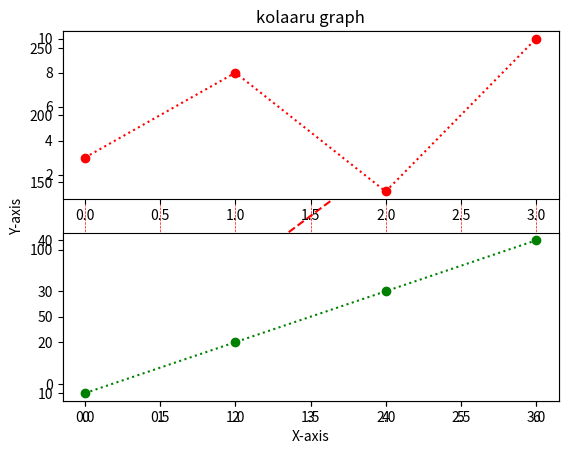

Generate this figure with matplotlib:
import matplotlib.pyplot as plt
import numpy as np
#1
xpoints = np.array([0, 6])
ypoints = np.array([0, 250])

plt.plot(xpoints, ypoints, 'o:r', ls = '--')
plt.title("naanga kolaaru")
plt.show()
#2
plt.plot(xpoints,ypoints,'o', ms=20, mec='r')
plt.grid(color='red',ls='--',linewidth=0.5)
plt.show()
#3
y = np.array([2,3,5,6,7])
plt.plot(y,linewidth = '20')
plt.show()
#4
plt.plot(y,ls = ':', marker = '*')
plt.title("kolaaru graph")
plt.xlabel("X-axis")
plt.ylabel("Y-axis")
plt.show()
#5
y1 = np.array([3, 8, 1, 10])
y2 = np.array([6, 2, 7, 11])

plt.plot(y1,ls=':')
plt.plot(y2,ls='--')

plt.show()
#6
#plot 1:
x = np.array([0, 1, 2, 3])
y = np.array([3, 8, 1, 10])

plt.subplot(2, 1, 1)
plt.plot(x,y,'o:r')

#plot 2:
x = np.array([0, 1, 2, 3])
y = np.array([10, 20, 30, 40])

plt.subplot(2, 1, 2)
plt.plot(x,y,'o:g')

plt.show()

